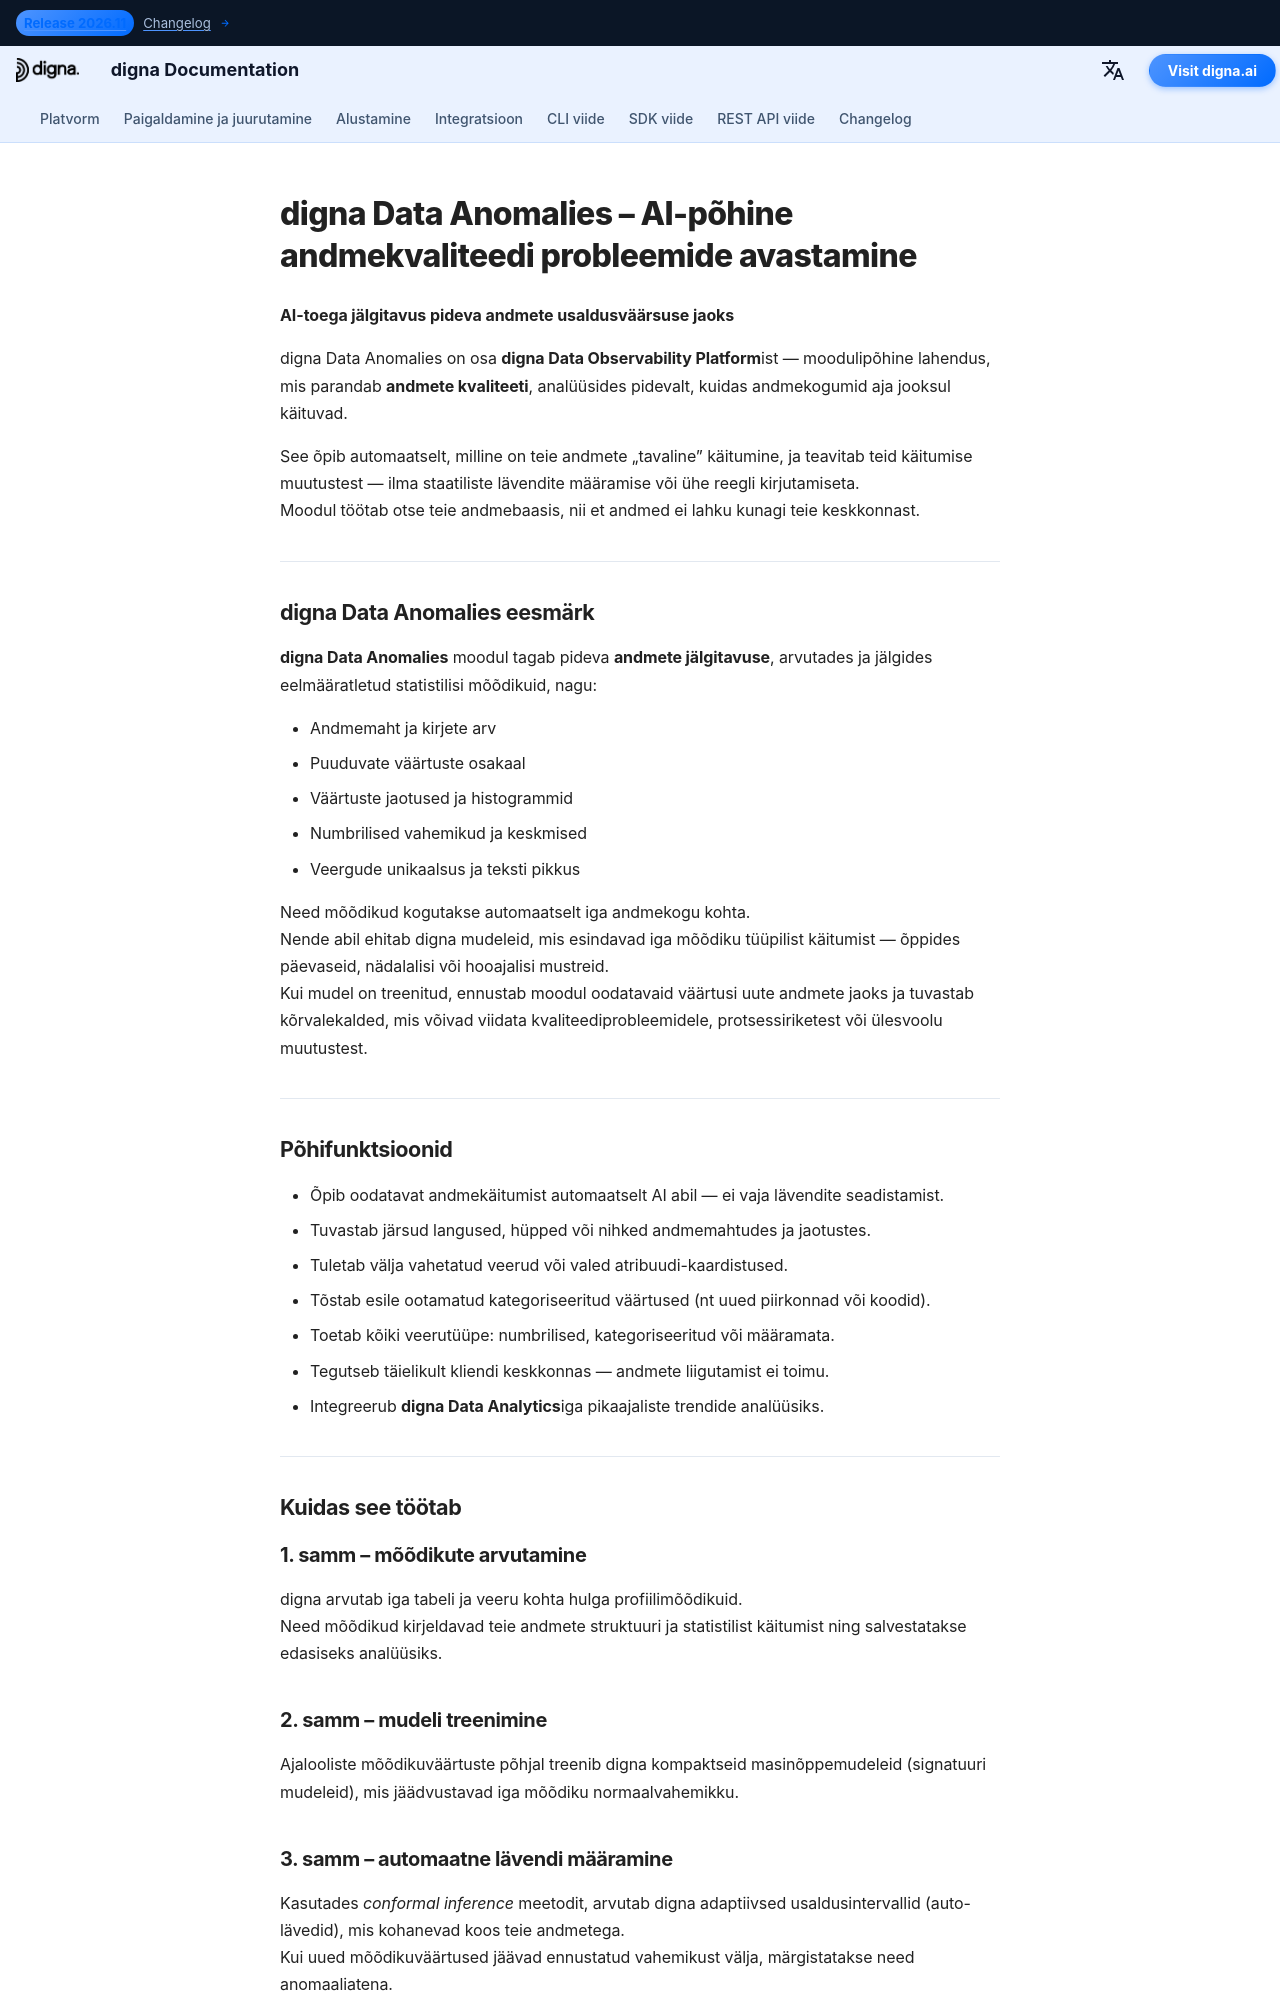

repository: dignaai/digna-docs · page: et/platform/data_anomalies/index.html · generator: mkdocs

---
title: digna Data Anomalies | AI-põhine andmete jälgitavus
description: digna Data Anomalies on osa digna Data Observability Platformist. See õpib automaatselt teie andmete mustreid ja tuvastab anomaaliaid, et parandada andmete kvaliteeti ning jälgitavust andmebaasides, andmejärvedes ja andmelaos.
tags:
  - andmete kvaliteet
  - andmete jälgitavus
  - andmete kvaliteet
  - andmete jälgitavus
  - AI-põhine jälgimine
  - anomaaliate tuvastamine
  - digna
  - digna platvorm
hide:
  - toc                # optional: hide the small top-level TOC if you use inline nav
  - navigation         # optional: hide side navigation for standalone pages
image: /assets/logo_square.png
---


# digna Data Anomalies – AI-põhine andmekvaliteedi probleemide avastamine

**AI-toega jälgitavus pideva andmete usaldusväärsuse jaoks**

digna Data Anomalies on osa **digna Data Observability Platform**ist — moodulipõhine lahendus, mis parandab **andmete kvaliteeti**, analüüsides pidevalt, kuidas andmekogumid aja jooksul käituvad.

See õpib automaatselt, milline on teie andmete „tavaline” käitumine, ja teavitab teid käitumise muutustest — ilma staatiliste lävendite määramise või ühe reegli kirjutamiseta.  
Moodul töötab otse teie andmebaasis, nii et andmed ei lahku kunagi teie keskkonnast.

---

## digna Data Anomalies eesmärk

**digna Data Anomalies** moodul tagab pideva **andmete jälgitavuse**, arvutades ja jälgides eelmääratletud statistilisi mõõdikuid, nagu:

- Andmemaht ja kirjete arv  
- Puuduvate väärtuste osakaal  
- Väärtuste jaotused ja histogrammid  
- Numbrilised vahemikud ja keskmised  
- Veergude unikaalsus ja teksti pikkus  

Need mõõdikud kogutakse automaatselt iga andmekogu kohta.  
Nende abil ehitab digna mudeleid, mis esindavad iga mõõdiku tüüpilist käitumist — õppides päevaseid, nädalalisi või hooajalisi mustreid.  
Kui mudel on treenitud, ennustab moodul oodatavaid väärtusi uute andmete jaoks ja tuvastab kõrvalekalded, mis võivad viidata kvaliteediprobleemidele, protsessiriketest või ülesvoolu muutustest.

---

## Põhifunktsioonid

- Õpib oodatavat andmekäitumist automaatselt AI abil — ei vaja lävendite seadistamist.  
- Tuvastab järsud langused, hüpped või nihked andmemahtudes ja jaotustes.  
- Tuletab välja vahetatud veerud või valed atribuudi-kaardistused.  
- Tõstab esile ootamatud kategoriseeritud väärtused (nt uued piirkonnad või koodid).  
- Toetab kõiki veerutüüpe: numbrilised, kategoriseeritud või määramata.  
- Tegutseb täielikult kliendi keskkonnas — andmete liigutamist ei toimu.  
- Integreerub **digna Data Analytics**iga pikaajaliste trendide analüüsiks.

---

## Kuidas see töötab

### 1. samm – mõõdikute arvutamine
digna arvutab iga tabeli ja veeru kohta hulga profiilimõõdikuid.  
Need mõõdikud kirjeldavad teie andmete struktuuri ja statistilist käitumist ning salvestatakse edasiseks analüüsiks.
